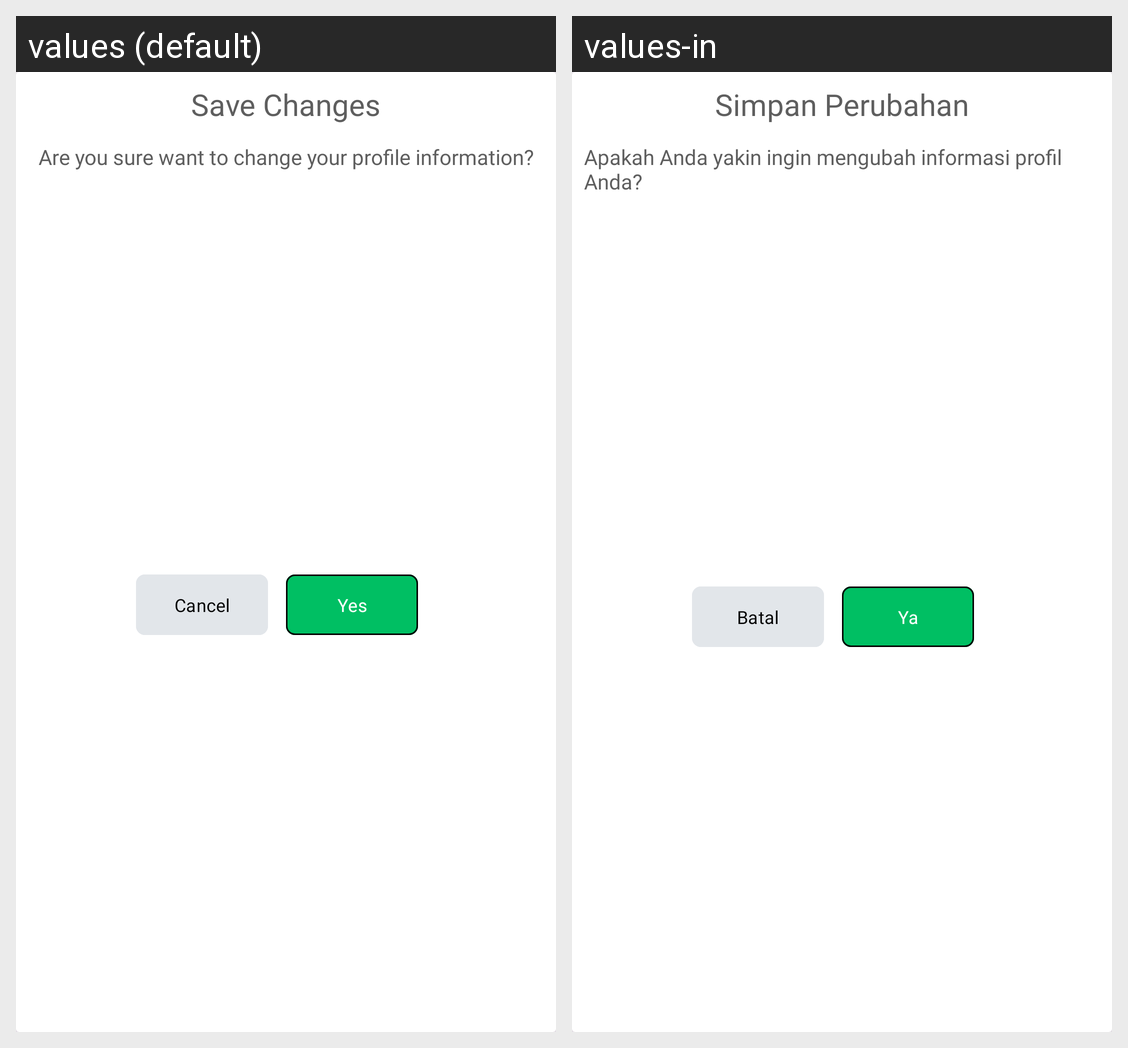

The Android screen above is rendered under two locales of the same app. Produce the string resources it draws, with the default and per-locale values.
Android screen res/layout/custom_popup_dialog_save.xml rendered under 2 locales, left to right: values (default), values-in. Device: Nexus 5 (rendered at 1080×1920; each locale shown at half size, 540×960, under a caption strip naming it); theme Theme.Nutrient.
Strings drawn on this screen, with the default value and each locale's value (text and hints the layout hard-codes, and strings that could not be matched under every locale, appear in the picture but are not listed):

save_changes
  values: Save Changes
  values-in: Simpan Perubahan

title_custom_confirmation
  values: Are you sure want to change your profile information?
  values-in: Apakah Anda yakin ingin mengubah informasi profil Anda?

cancel
  values: Cancel
  values-in: Batal

yes_confirmation
  values: Yes
  values-in: Ya
